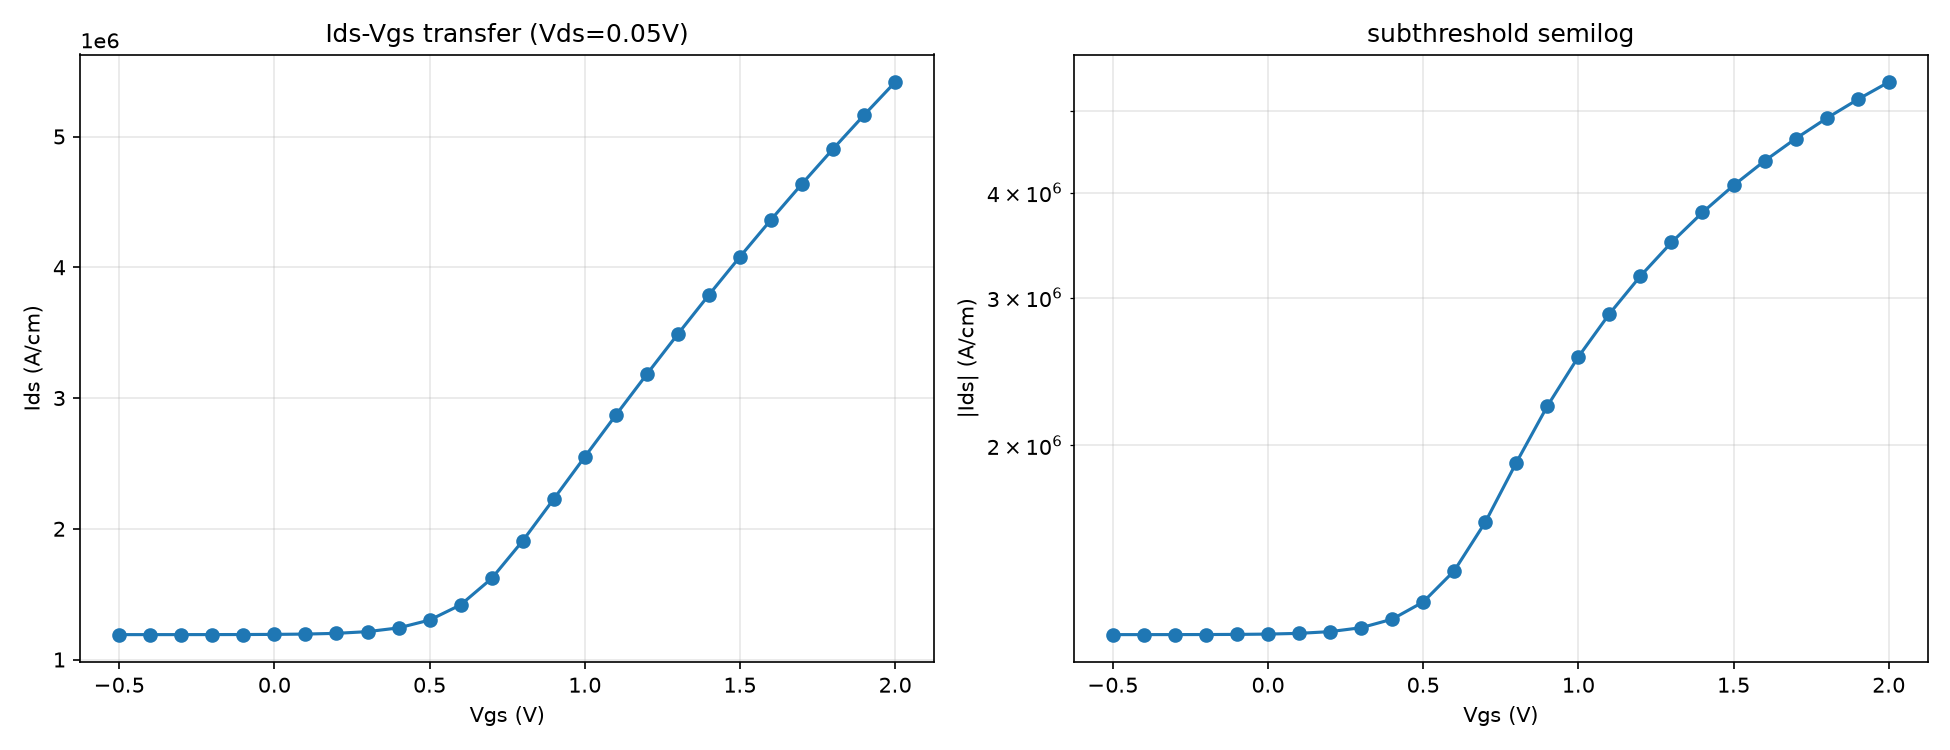

The table this chart was drawn from, first rows:
Vgs_V, Ids_A_cm, res_norm, iters
-0.5000, 1.190622e+06, 7.073e-07, 7
-0.4000, 1.190652e+06, 1.006e-06, 7
-0.3000, 1.190724e+06, 7.994e-07, 7
-0.2000, 1.190900e+06, 1.089e-06, 11
-0.1000, 1.191323e+06, 6.951e-07, 138
0.0000, 1.192341e+06, 8.460e-07, 52
0.1000, 1.194761e+06, 7.022e-07, 62
0.2000, 1.200425e+06, 7.211e-07, 57
0.3000, 1.213387e+06, 1.097e-06, 57
0.4000, 1.242024e+06, 1.174e-06, 54
0.5000, 1.301922e+06, 1.109e-06, 61
0.6000, 1.418149e+06, 6.878e-07, 64
0.7000, 1.620003e+06, 9.273e-07, 69
0.8000, 1.907423e+06, 7.998e-07, 62
0.9000, 2.227497e+06, 1.069e-06, 71
1, 2.549847e+06, 8.796e-07, 50
1.1, 2.868676e+06, 1.386e-06, 18
1.2, 3.182206e+06, 8.588e-07, 11
1.3, 3.489169e+06, 7.097e-07, 8
1.4, 3.788639e+06, 8.008e-07, 9
1.5, 4.080055e+06, 9.480e-07, 7
1.6, 4.363193e+06, 1.608e-06, 7
1.7, 4.638083e+06, 9.054e-07, 6
1.8, 4.904934e+06, 8.088e-07, 7
1.9, 5.164065e+06, 7.752e-07, 7
2, 5.415860e+06, 7.867e-07, 8
